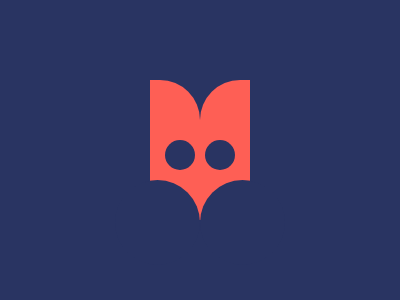

Reproduce this picture with HTML and CSS.

<div id="container">
  <div></div>
  <div></div>
</div>
<style>
  * {
    box-sizing: border-box;
    margin: 0;
    padding: 0;
  }
  body {
    display: flex;
    justify-content: center;
    align-items: center;
    height: 100vh;
    background: #293462;
  }
  #container {
    position: relative;
    display: flex;
    width: 100px;
    height: 140px;
  }
  #container div {
    width: 100%;
    height: 100%;
    background: #FE5F55;
  }
  #container div:nth-child(1) {
    border-radius: 0 40px 0 0;
  }
  #container div:nth-child(1):before, #container div:nth-child(2):before {
    position: absolute;
    content: " ";
    left: 15px;
    bottom: 50px;
    width: 30px;
    height: 30px;
    border-radius: 50%;
    background: #293462;
  }
  #container div:nth-child(2):before {
    left: auto;
    right: 15px;
  }
  #container div:nth-child(2) {
    border-radius: 40px 0 0 0;
  }
  #container div:nth-child(1):after, #container div:nth-child(2):after {
    position: absolute;
    content: " ";
    left: -35px;
    bottom: -45px;
    width: 85px;
    height: 85px;
    border-radius: 50%;
    background: #293462;
  }
  #container div:nth-child(2):after {
    left: auto;
  }
</style>
